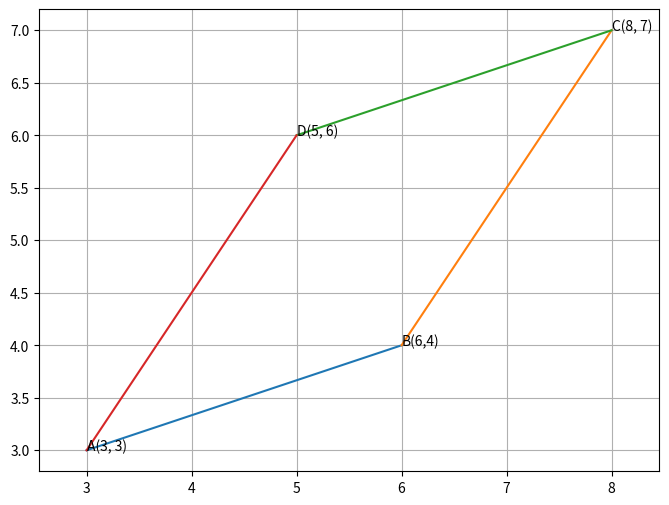

Python code for this plot:
import numpy as np
import matplotlib.pyplot as plt

A = np.array([3, 3])
B = np.array([6, 4])
C = np.array([8, 7])
D = np.array([5, 6])

plt.figure(figsize=(8, 6))

plt.plot([A[0], B[0]], [A[1], B[1]])
plt.plot([B[0], C[0]], [B[1], C[1]])
plt.plot([C[0], D[0]], [C[1], D[1]])
plt.plot([A[0], D[0]], [A[1], D[1]])

plt.text(A[0], A[1], 'A(3, 3)')
plt.text(B[0], B[1], 'B(6,4)')
plt.text(C[0], C[1], 'C(8, 7)')
plt.text(D[0], D[1], 'D(5, 6)')

plt.grid()
plt.axis('equal')
plt.show()
